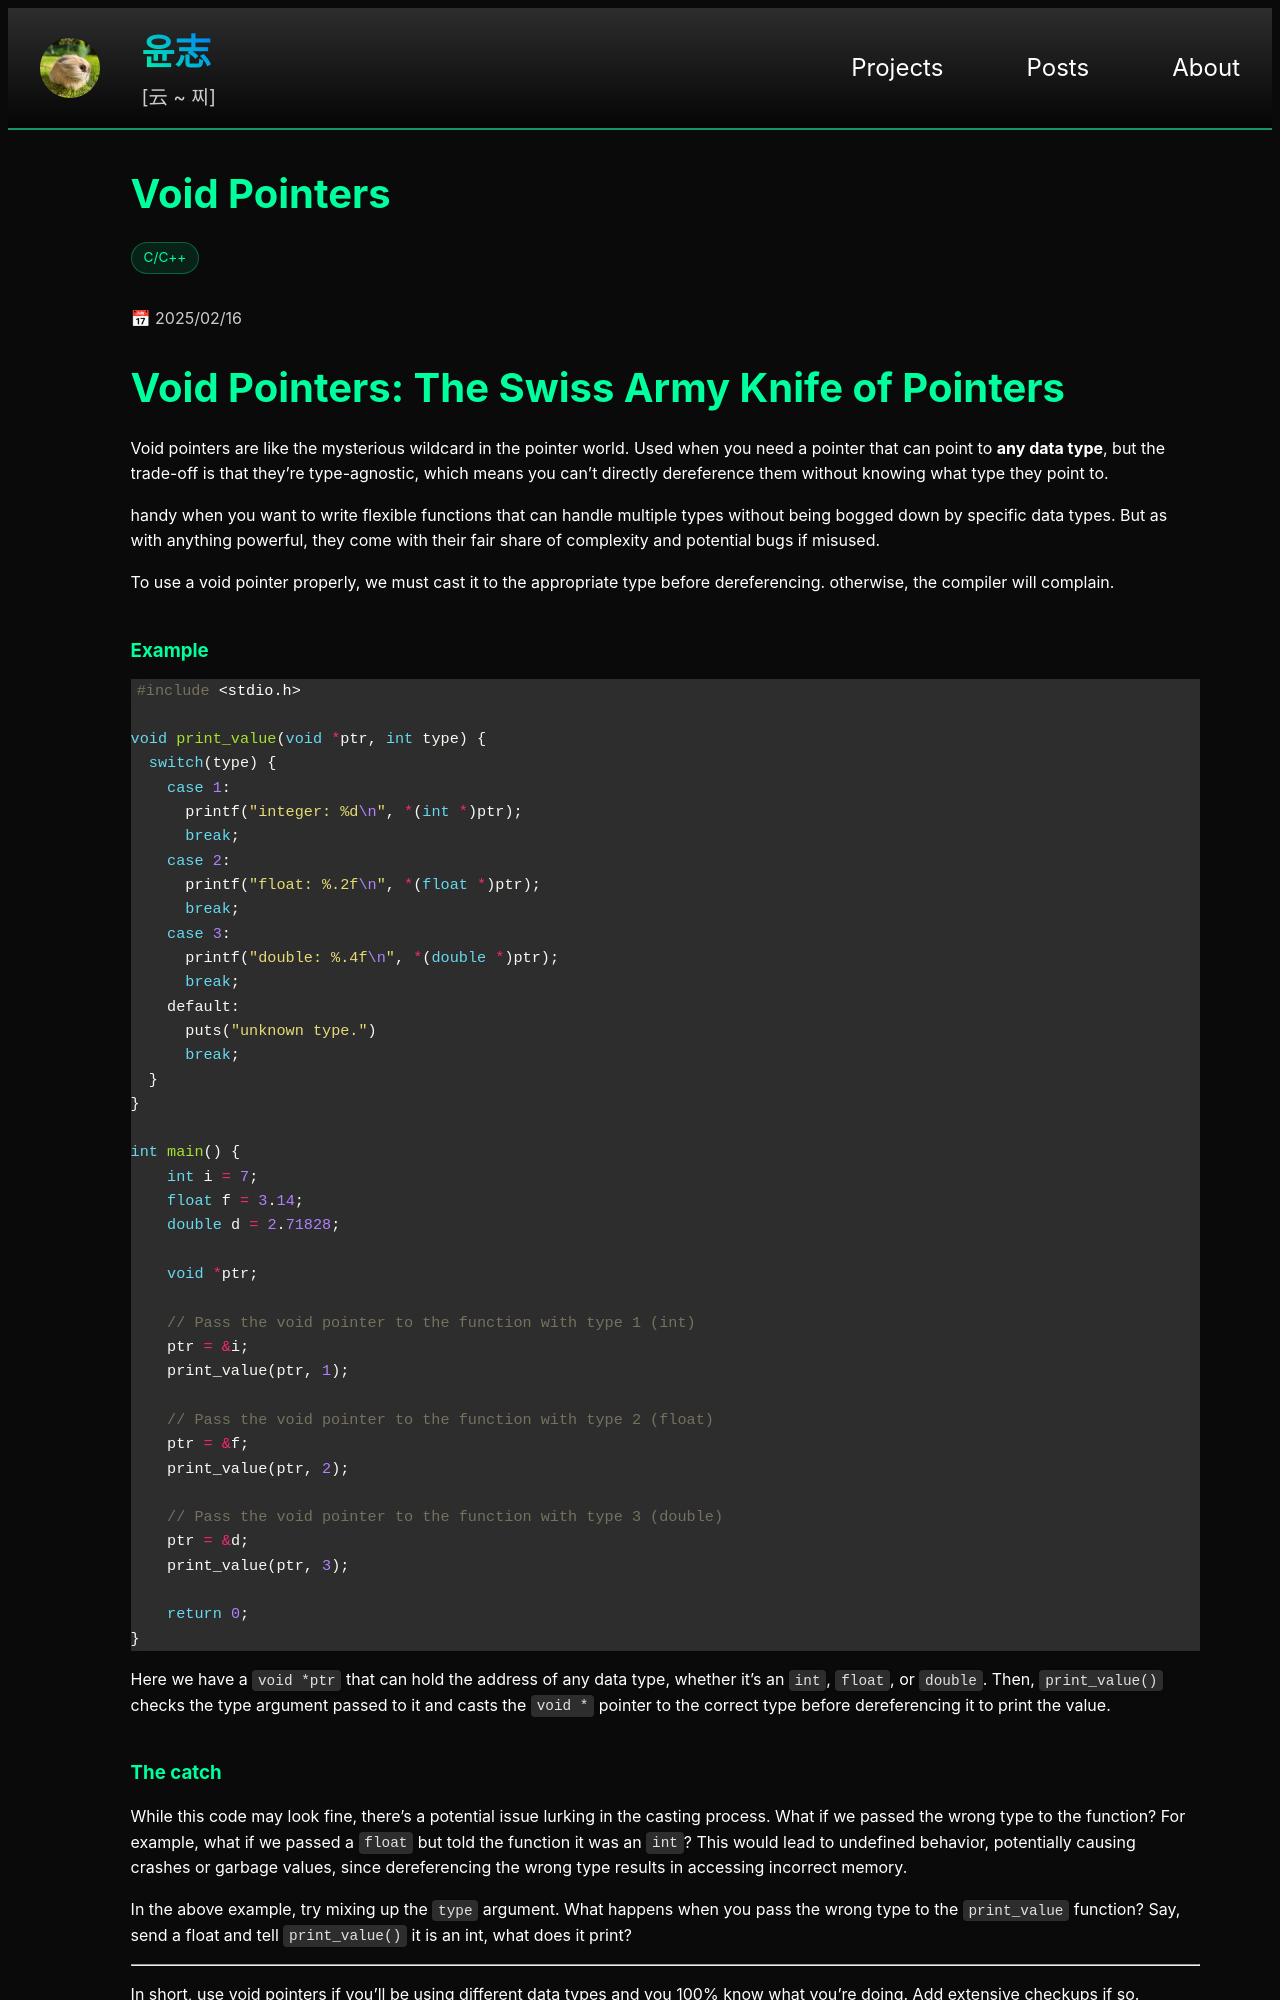

repository: yoon-zh/yoonzh.com · page: posts/c-cpp/void-pointers.html · generator: jekyll

---
layout: post
title: void-pointers
card_title: Void Pointers
url: /posts/c-cpp/void-pointers
excerpt: 
tech_stack: [C/C++]
date: 2025-02-16
---

# Void Pointers: The Swiss Army Knife of Pointers

Void pointers are like the mysterious wildcard in the pointer world. Used when you need a pointer that can point to **any data type**, but the trade-off is that they’re type-agnostic, which means you can't directly dereference them without knowing what type they point to.

handy when you want to write flexible functions that can handle multiple types without being bogged down by specific data types. But as with anything powerful, they come with their fair share of complexity and potential bugs if misused.

To use a void pointer properly, we must cast it to the appropriate type before dereferencing. otherwise, the compiler will complain.

### Example

```c
#include <stdio.h>

void print_value(void *ptr, int type) {
  switch(type) {
    case 1:
      printf("integer: %d\n", *(int *)ptr);
      break;
    case 2:
      printf("float: %.2f\n", *(float *)ptr);
      break;
    case 3:
      printf("double: %.4f\n", *(double *)ptr);
      break;
    default:
      puts("unknown type.")
      break;
  }
}

int main() {
    int i = 7;
    float f = 3.14;
    double d = 2.71828;

    void *ptr;

    // Pass the void pointer to the function with type 1 (int)
    ptr = &i;
    print_value(ptr, 1);

    // Pass the void pointer to the function with type 2 (float)
    ptr = &f;
    print_value(ptr, 2);

    // Pass the void pointer to the function with type 3 (double)
    ptr = &d;
    print_value(ptr, 3);

    return 0;
}
```

Here we have a `void *ptr` that can hold the address of any data type, whether it’s an `int`, `float`, or `double`. Then, `print_value()` checks the type argument passed to it and casts the `void *` pointer to the correct type before dereferencing it to print the value.
